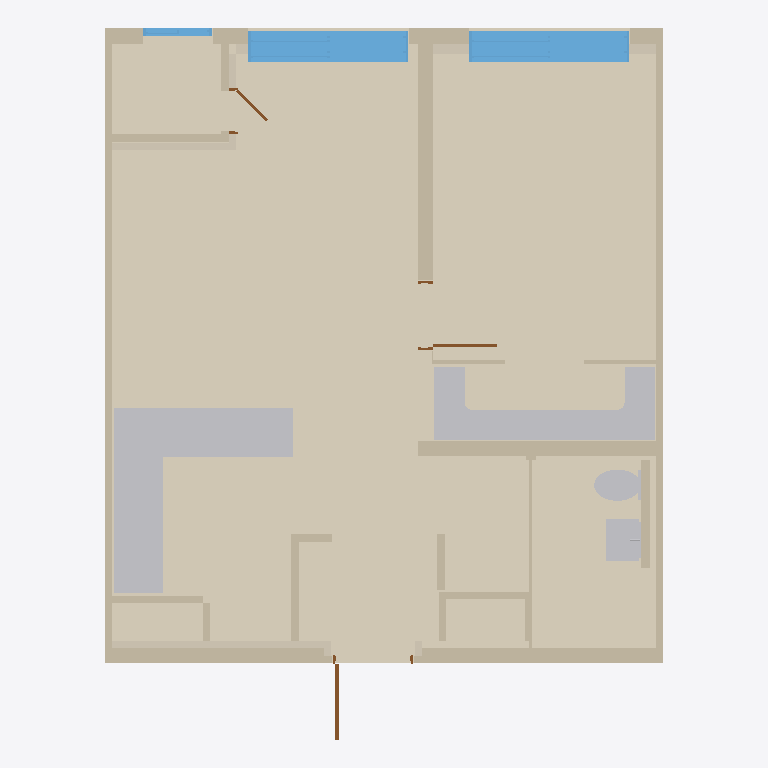
Plan cut of the same IFC building model at storey 'A32-54-U06' (level 0.00 m, cut at 1.40 m), seen from above with north up, elements coloured by IFC class: 16 walls (beige), 9 coverings (cream), 6 other elements (light grey), 3 windows (light blue), 3 doors (brown). Cut surfaces are drawn darker.
Extent 7.3 m × 9.3 m × 3.0 m (x, y, z). Storeys (1): A32-54-U06 at 0.00 m. Elements (51): 22 IfcWall, 11 IfcCovering, 3 IfcDoor, 3 IfcSanitaryTerminal, 3 IfcSlab, 3 IfcWindow, 2 IfcBuildingElementProxy, 2 IfcFurnishingElement, 2 IfcFurniture.

HEADER;
FILE_DESCRIPTION(('ViewDefinition[DesignTransferView]'),'2;1');
FILE_NAME('/dev/null','2026-10-20T20:54:54+09:00',(''),(''),'IfcOpenShell 0.9.0','IfcOpenShell 0.9.0','Nobody');
FILE_SCHEMA(('IFC4'));
ENDSEC;
DATA;
#1=IFCPROJECT('1xGtYIxdXN_gfTubxpQq$o',$,'A32-54-U06',$,$,$,$,(#10),#5);
#12=IFCSITE('3iEaoSc8rTiA1hOuVtaj9i',$,'A32 source coordinate system',$,$,$,$,$,$,$,$,$,$,$);
#13=IFCBUILDING('2HsRvD_XnLoOSGdhr95k1n',$,'주거동 · 3층–옥탑지붕',$,$,$,$,$,$,$,$,$);
#16=IFCBUILDINGSTOREY('22dSVDYCLMeuUrD6lqgG_7',$,'A32-54-U06',$,$,#25,$,$,$,0.0);
#416=IFCCOVERING('2txCvKs_LRdgPPk_dImVEU',$,'F-U06 / 54형 바닥',$,$,#4040,#443,$,$);
#384=IFCCOVERING('10Di0M0$XKVfsUsCVDt3br',$,'B02 / 욕실 바닥',$,$,#3930,#404,$,$);
#3590=IFCFURNISHINGELEMENT('0di4PgJ4HOCxxt2CDacobH',$,'K013 / 상판',$,$,#4160,#3642,$);
#1092=IFCWALL('1OtD6EJ_DN4u3Lg2iM3lcy',$,'concrete / CAD 벽체 053',$,$,#4055,#1125,$,$);
#3654=IFCFURNISHINGELEMENT('0tRPc8KUjRgRgWh35cljY$',$,'K014 / 상판',$,$,#3980,#3689,$);
#1170=IFCWALL('1c41mCqMLO$gK6aFFQhIah',$,'concrete / CAD 벽체 056',$,$,#4130,#1195,$,$);
#1797=IFCWINDOW('2twembX71IO95Yq2klIlkV',$,'WIN017 / 2열 창',$,$,#4090,#2093,$,2.2,2.1,$,$,$);
#2105=IFCWINDOW('0VubaYPrnJm9Fz72Ma_SCe',$,'WIN018 / 2열 창',$,$,#3935,#2398,$,2.2,2.1,$,$,$);
#1137=IFCWALL('0EcHS831vMCRFulqhHpmto',$,'concrete / CAD 벽체 055',$,$,#4135,#1158,$,$);
#609=IFCCOVERING('2c25SXXlHKWwHTbLqZm_ww',$,'INS069 / CAD 외피 단열재',$,$,#4200,#630,$,.INSULATION.);
#3151=IFCSANITARYTERMINAL('0roUEi95fMCOL3AgZYgKt3',$,'B02 / 세면기',$,$,#4075,#3382,$,.WASHHANDBASIN.);
#2571=IFCSANITARYTERMINAL('2CCbzXD6vQRQqEGQXrPi8H',$,'K013 / 싱크볼 1',$,$,#4155,#2681,$,$);
#1297=IFCWALL('01DOlN88jO0x2vSMcfZV62',$,'partition / CAD 벽체 073',$,$,#4140,#1318,$,$);
#1394=IFCWALL('0e0VYmbTHKqwzlTLZKD3PJ',$,'partition / CAD 벽체 084',$,$,#4125,#1413,$,$);
#1543=IFCWALL('1bhxdWurPOpxMNINGO$CEE',$,'ubr / CAD 벽체 013',$,$,#4085,#1563,$,$);
#1425=IFCWALL('2P3XVsv3TVLBO5d0MQYOY7',$,'partition / CAD 벽체 085',$,$,#3965,#1444,$,$);
#703=IFCCOVERING('19QluItEHLzBrvaksPqlxx',$,'INS072 / CAD 외피 단열재',$,$,#4175,#723,$,.INSULATION.);
#2693=IFCSANITARYTERMINAL('37iCobXZ9SNwH2BQ3AnyY3',$,'B02 / 양변기',$,$,#4065,#3123,$,.TOILETPAN.);
#1485=IFCWALL('0FLZwUQ6PMjQJ0HAGpF6kK',$,'partition / CAD 벽체 087',$,$,#4000,#1502,$,$);
#1207=IFCWALL('0ckuYo2xzTehJYTLI_gvw9',$,'concrete / CAD 벽체 057',$,$,#4120,#1224,$,$);
#2410=IFCWINDOW('0rXJ5STOLIvfMqTRgcMM5k',$,'WIN020 / 1열 창',$,$,#4005,#2559,$,2.2,0.9000000000004656,$,$,$);
#1365=IFCWALL('2tZ2N0TrPUqxAcPBCV8jBO',$,'partition / CAD 벽체 076',$,$,#4165,#1382,$,$);
#26=IFCBUILDINGELEMENTPROXY('0u_XU5DXHLhx1wi2vR0AQi',$,'양변기 좌석',$,$,#4070,#332,$,$);
#1575=IFCWALL('3ox4yaRqLKPwhM0Uzrkua7',$,'B02 / 욕실 구획 보완',$,$,#3950,#1604,$,$);
#1456=IFCWALL('3l3jTzuo5MEfCoQJFTL3TE',$,'partition / CAD 벽체 086',$,$,#4170,#1473,$,$);
#549=IFCCOVERING('2xFepbTmrJGw9qbdjG4tgY',$,'INS065 / CAD 외피 단열재',$,$,#4115,#566,$,.INSULATION.);
#736=IFCDOOR('3fmoEzgivJzRB3E9fqScqZ',$,'D005 / 원본 문짝',$,$,#4015,#756,$,2.2,0.99,$,$,$);
#1330=IFCWALL('36igJzZqzVswqst7XzeWaq',$,'partition / CAD 벽체 075',$,$,#3985,#1353,$,$);
#1236=IFCWALL('2_5T7JcTHTpfCTpPtZYKa7',$,'partition / CAD 벽체 069',$,$,#4145,#1256,$,$);
#514=IFCCOVERING('0CpHLjLUzHzOmtBN0p4rNM',$,'INS061 / CAD 외피 단열재',$,$,#3970,#534,$,.INSULATION.);
#797=IFCDOOR('19o7$BhBDPo9o9WUjoYeB$',$,'D018 / 원본 문짝',$,$,#4030,#814,$,2.2,0.84,$,$,$);
#1514=IFCWALL('39dWhaVxjOyAMgpyiqr1dp',$,'partition / CAD 벽체 088',$,$,#4180,#1531,$,$);
#673=IFCCOVERING('0VA5mrKonHEA6KAN5YrS_w',$,'INS071 / CAD 외피 단열재',$,$,#3920,#690,$,.INSULATION.);
#768=IFCDOOR('23ZCfF57LRUuIVnrj6AJ3P',$,'D017 / 원본 문짝',$,$,#4105,#785,$,2.2,0.5540000000000473,$,$,$);
#643=IFCCOVERING('2aLkHRvRPP6Rf18hPkYt0J',$,'INS070 / CAD 외피 단열재',$,$,#4050,#660,$,.INSULATION.);
#579=IFCCOVERING('0AOmMeVGfNXAL_eC_B03kr',$,'INS066 / CAD 외피 단열재',$,$,#4045,#596,$,.INSULATION.);
#1268=IFCWALL('2O6dzo$O1QTucOVEKO$Hph',$,'partition / CAD 벽체 072',$,$,#3945,#1285,$,$);
ENDSEC;
